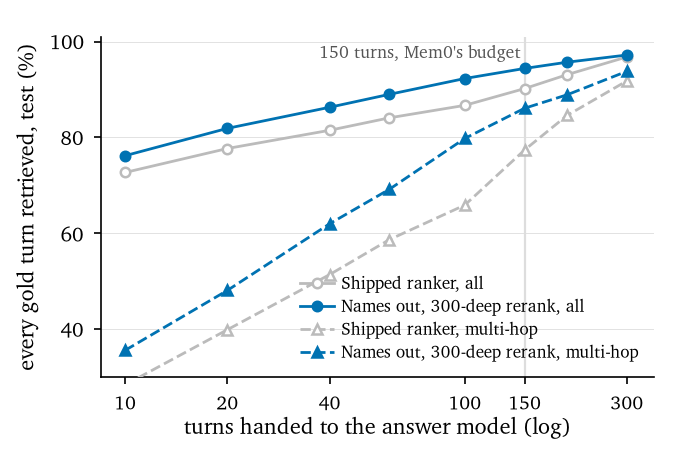

Values plotted in this chart, from the file beside it:
arm, category, turns, recall_all_gold_test
shipped, all, 10, 72.70
shipped, all, 20, 77.70
shipped, all, 40, 81.50
shipped, all, 60, 84.10
shipped, all, 100, 86.70
shipped, all, 150, 90.20
shipped, all, 200, 93.10
shipped, all, 300, 96.80
v2, all, 10, 76.20
v2, all, 20, 81.90
v2, all, 40, 86.30
v2, all, 60, 89.00
v2, all, 100, 92.30
v2, all, 150, 94.40
v2, all, 200, 95.70
v2, all, 300, 97.20
shipped, multi-hop, 10, 28.40
shipped, multi-hop, 20, 39.90
shipped, multi-hop, 40, 51.40
shipped, multi-hop, 60, 58.70
shipped, multi-hop, 100, 65.90
shipped, multi-hop, 150, 77.40
shipped, multi-hop, 200, 84.60
shipped, multi-hop, 300, 91.80
v2, multi-hop, 10, 35.60
v2, multi-hop, 20, 48.10
v2, multi-hop, 40, 62.00
v2, multi-hop, 60, 69.20
v2, multi-hop, 100, 79.80
v2, multi-hop, 150, 86.10
v2, multi-hop, 200, 88.90
v2, multi-hop, 300, 93.80
